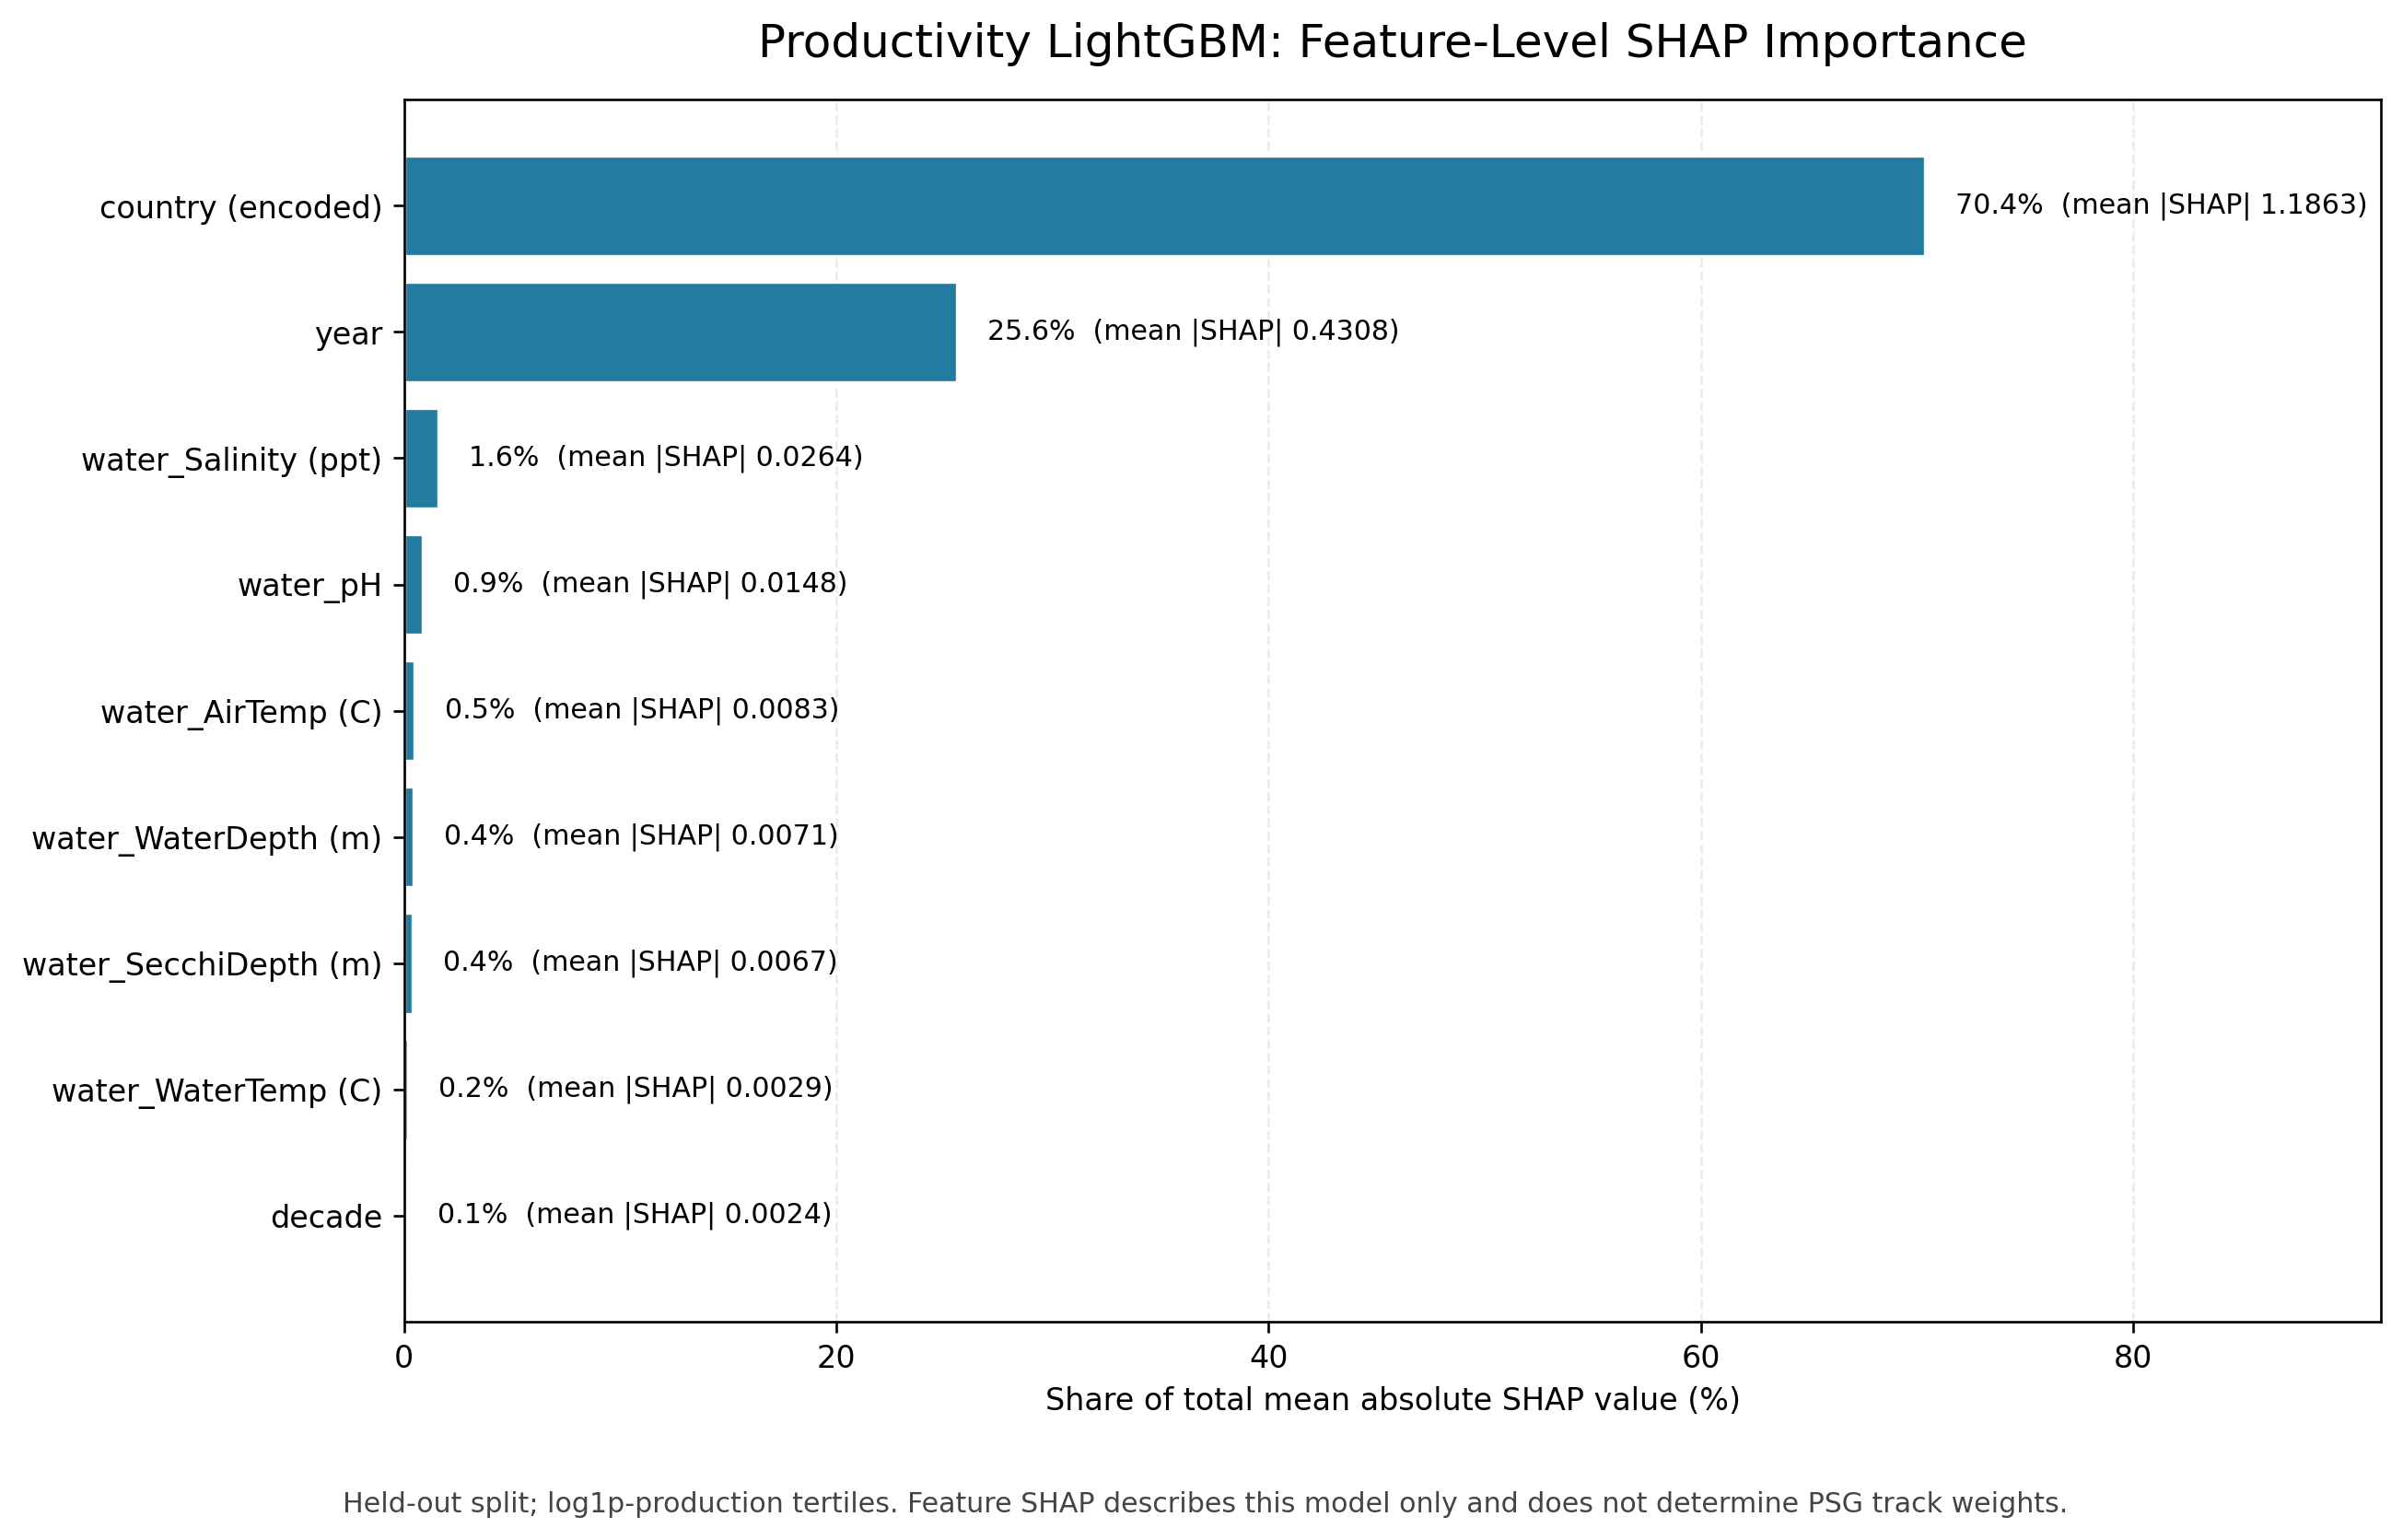

Values plotted in this chart, from the file beside it:
feature, mean_abs_shap, relative_importance_pct
country (encoded), 1.186, 70.37
year, 0.4308, 25.56
water_Salinity (ppt), 0.02644, 1.568
water_pH, 0.01476, 0.8754
water_AirTemp (C), 0.00833, 0.4941
water_WaterDepth (m), 0.007107, 0.4216
water_SecchiDepth (m), 0.006698, 0.3973
water_WaterTemp (C), 0.002906, 0.1724
decade, 0.002435, 0.1445
